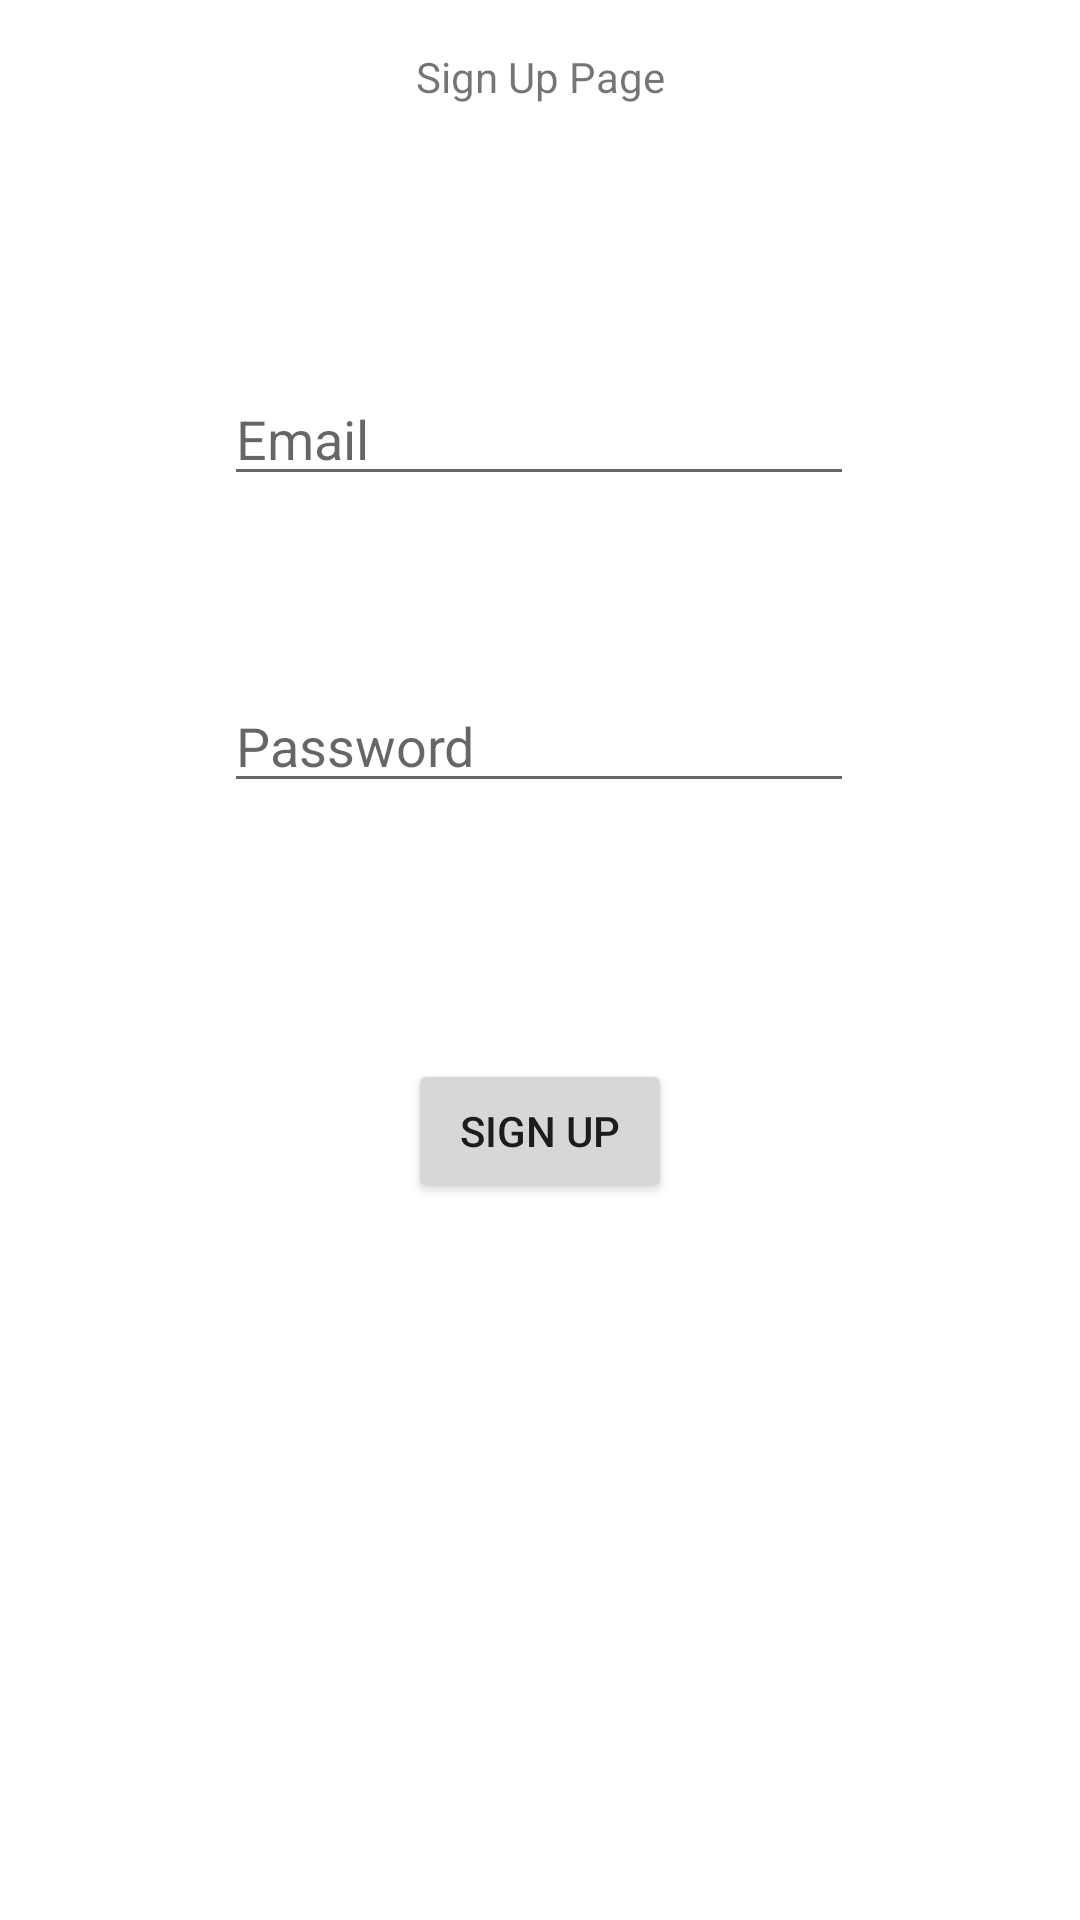

The Android layout XML behind this screen, and the referenced resources:
<!-- AndroidManifest.xml: application theme Theme.Taskmaster -->
<!-- res/layout/activity_sign_up.xml -->
<?xml version="1.0" encoding="utf-8"?>
<androidx.constraintlayout.widget.ConstraintLayout xmlns:android="http://schemas.android.com/apk/res/android"
    xmlns:app="http://schemas.android.com/apk/res-auto"
    xmlns:tools="http://schemas.android.com/tools"
    android:layout_width="match_parent"
    android:layout_height="match_parent"
    tools:context=".activities.auth.SignUp_Activity">

    <EditText
        android:id="@+id/signUpETEmail"
        android:layout_width="wrap_content"
        android:layout_height="wrap_content"
        android:layout_marginTop="124dp"
        android:ems="10"
        android:hint="Email"
        android:inputType="textEmailAddress"
        app:layout_constraintEnd_toEndOf="parent"
        app:layout_constraintHorizontal_bias="0.497"
        app:layout_constraintStart_toStartOf="parent"
        app:layout_constraintTop_toTopOf="parent" />

    <EditText
        android:id="@+id/signUpETPassword"
        android:layout_width="wrap_content"
        android:layout_height="wrap_content"
        android:layout_marginTop="61dp"
        android:ems="10"
        android:hint="Password"
        android:inputType="textPassword"
        app:layout_constraintEnd_toEndOf="parent"
        app:layout_constraintHorizontal_bias="0.497"
        app:layout_constraintStart_toStartOf="parent"
        app:layout_constraintTop_toBottomOf="@+id/signUpETEmail" />

    <Button
        android:id="@+id/signUpbttnSignUp"
        android:layout_width="wrap_content"
        android:layout_height="wrap_content"
        android:layout_marginBottom="239dp"
        android:text="Sign Up"
        app:layout_constraintBottom_toBottomOf="parent"
        app:layout_constraintEnd_toEndOf="parent"
        app:layout_constraintStart_toStartOf="parent" />

    <TextView
        android:id="@+id/textView2"
        android:layout_width="wrap_content"
        android:layout_height="wrap_content"
        android:layout_marginTop="16dp"
        android:text="Sign Up Page"
        app:layout_constraintEnd_toEndOf="parent"
        app:layout_constraintStart_toStartOf="parent"
        app:layout_constraintTop_toTopOf="parent" />
</androidx.constraintlayout.widget.ConstraintLayout>
<!-- resources referenced by this layout -->
<resources>
  <style name="Theme.Taskmaster" parent="Theme.MaterialComponents.DayNight.DarkActionBar">
          
          <item name="colorPrimary">@color/teal_700</item>
          <item name="colorPrimaryVariant">@color/purple_200</item>
          <item name="colorOnPrimary">@color/white</item>
          
          <item name="colorSecondary">@color/teal_700</item>
          <item name="colorSecondaryVariant">@color/teal_700</item>
          <item name="colorOnSecondary">@color/black</item>
          
          <item name="android:statusBarColor">?attr/colorPrimaryVariant</item>
          
      </style>
  <color name="teal_700">#FF018786</color>
  <color name="purple_200">#5b6b67</color>
  <color name="white">#f7f7f7</color>
  <color name="black">#969696</color>
</resources>
